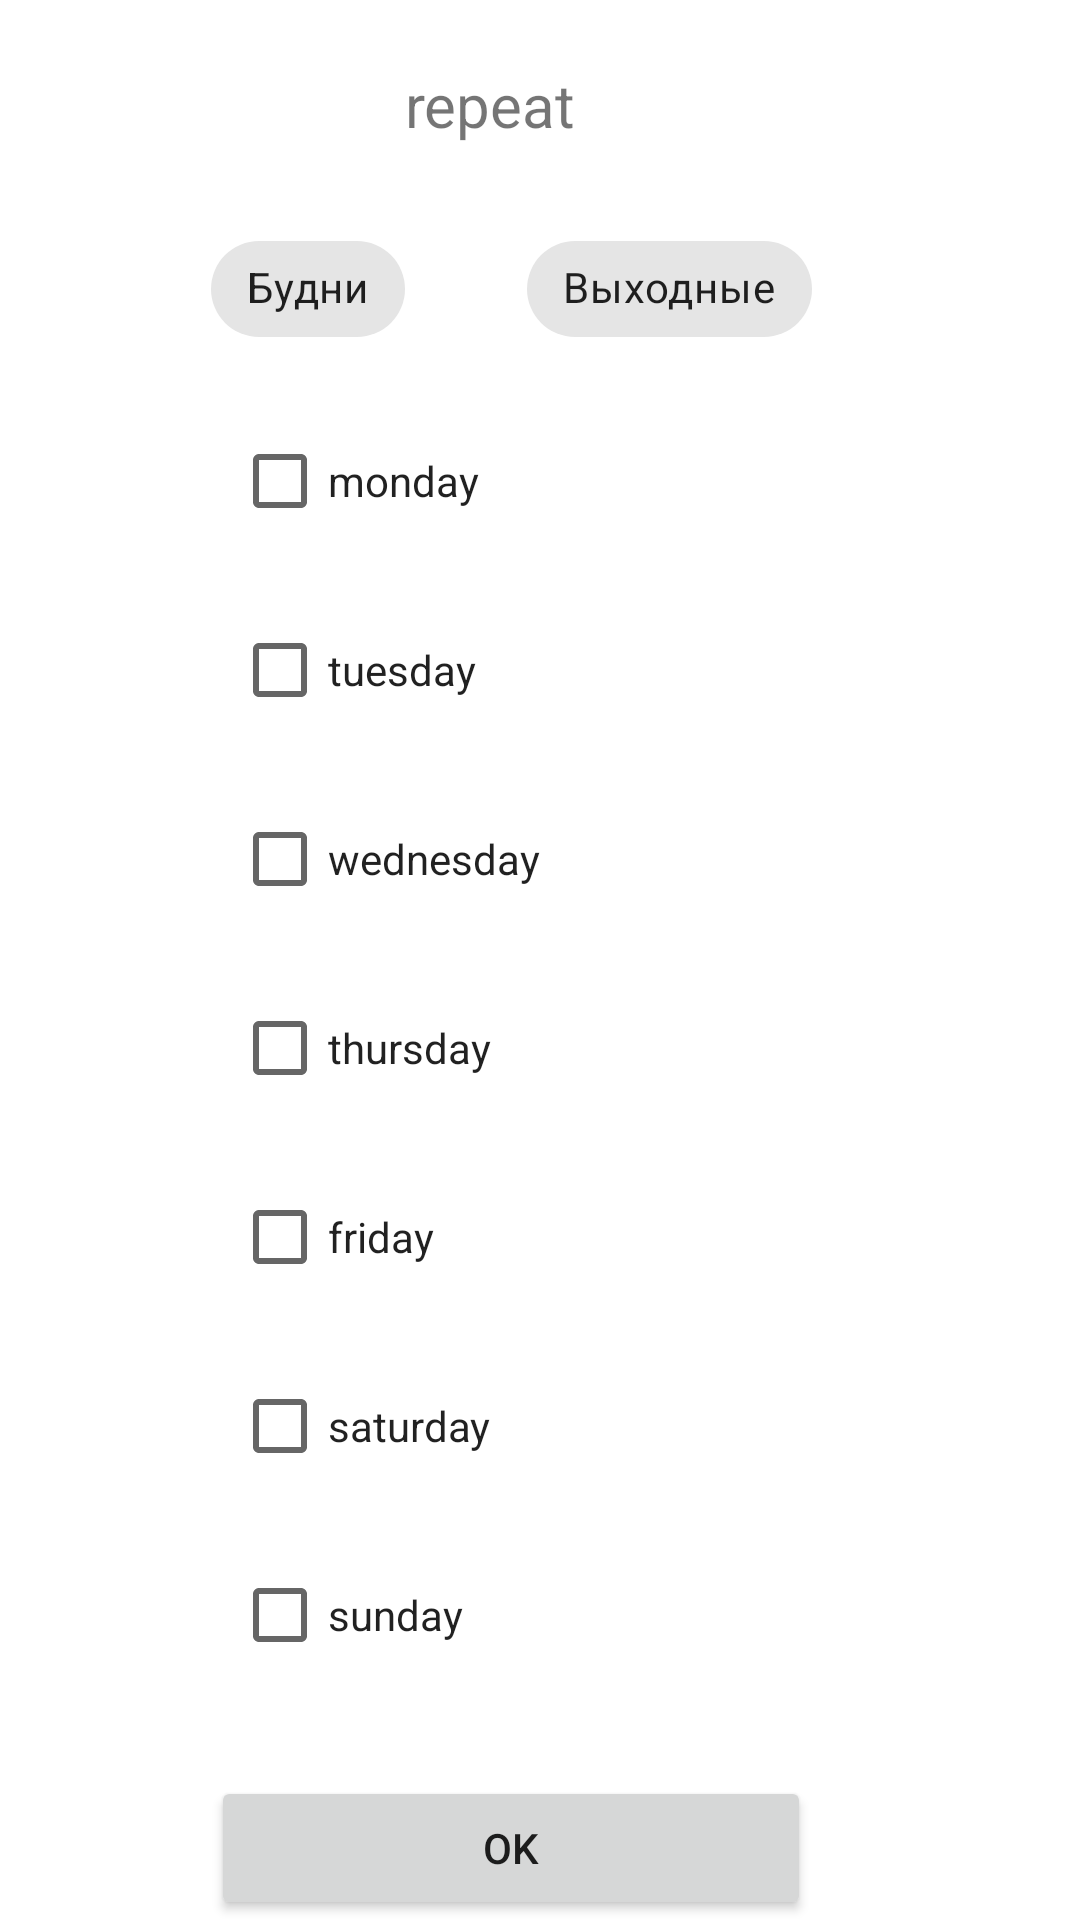

Produce the Android XML layout that renders to this screen, including the resource entries it uses.
<!-- AndroidManifest.xml: application theme Theme.Awaken -->
<!-- res/layout/dialog_repeat.xml -->
<?xml version="1.0" encoding="utf-8"?>
<androidx.constraintlayout.widget.ConstraintLayout
    xmlns:android="http://schemas.android.com/apk/res/android"
    xmlns:app="http://schemas.android.com/apk/res-auto"
    android:layout_width="match_parent"
    android:layout_height="match_parent">

    <TextView
        android:id="@+id/repeat_text"
        android:layout_width="wrap_content"
        android:layout_height="wrap_content"
        android:text="repeat"
        android:textSize="20sp"
        app:layout_constraintBottom_toBottomOf="parent"
        app:layout_constraintEnd_toEndOf="parent"
        app:layout_constraintHorizontal_bias="0.446"
        app:layout_constraintStart_toStartOf="parent"
        app:layout_constraintTop_toTopOf="parent"
        app:layout_constraintVertical_bias="0.035" />

    <com.google.android.material.chip.Chip
        android:id="@+id/workdays"
        android:layout_width="wrap_content"
        android:layout_height="wrap_content"
        android:layout_alignTop="@+id/repeat_text"
        android:text="Будни"
        app:layout_constraintBottom_toBottomOf="parent"
        app:layout_constraintEnd_toStartOf="@+id/repeat_text"
        app:layout_constraintHorizontal_bias="1.0"
        app:layout_constraintStart_toStartOf="parent"
        app:layout_constraintTop_toBottomOf="@+id/repeat_text"
        app:layout_constraintVertical_bias="0.044" />

    <com.google.android.material.chip.Chip
        android:id="@+id/weekends"
        android:layout_width="wrap_content"
        android:layout_height="wrap_content"
        android:layout_alignTop="@+id/repeat_text"
        android:text="Выходные"
        app:layout_constraintBottom_toBottomOf="parent"
        app:layout_constraintEnd_toEndOf="parent"
        app:layout_constraintHorizontal_bias="0.314"
        app:layout_constraintStart_toEndOf="@+id/workdays"
        app:layout_constraintTop_toBottomOf="@+id/repeat_text"
        app:layout_constraintVertical_bias="0.044" />

    <include
        android:id="@+id/dialog_days_of_week"
        layout="@layout/days_of_week_list"
        android:layout_width="wrap_content"
        android:layout_height="wrap_content"
        app:layout_constraintBottom_toBottomOf="parent"
        app:layout_constraintEnd_toEndOf="parent"
        app:layout_constraintHorizontal_bias="0.301"
        app:layout_constraintStart_toStartOf="parent"
        app:layout_constraintTop_toBottomOf="@+id/weekends"
        app:layout_constraintVertical_bias="0.205" />

    <Button
        android:id="@+id/dialog_repeat_ok"
        android:layout_width="200dp"
        android:layout_height="wrap_content"
        android:text="OK"
        app:layout_constraintBottom_toBottomOf="parent"
        app:layout_constraintEnd_toEndOf="parent"
        app:layout_constraintHorizontal_bias="0.44"
        app:layout_constraintStart_toStartOf="parent"
        app:layout_constraintTop_toBottomOf="@+id/include"
        app:layout_constraintVertical_bias="0.402" />

</androidx.constraintlayout.widget.ConstraintLayout>
<!-- res/layout/days_of_week_list.xml (included above) -->
<?xml version="1.0" encoding="utf-8"?>
<LinearLayout xmlns:android="http://schemas.android.com/apk/res/android"
    android:id="@+id/days_of_week"
    android:orientation="vertical"
    android:layout_width="match_parent"
    android:layout_centerHorizontal="true"
    android:layout_height="wrap_content">

    <CheckBox
        android:id="@+id/monday"
        style="@style/day_of_week"
        android:layout_width="wrap_content"
        android:layout_height="wrap_content"
        android:text="monday" />
    <CheckBox
        android:id="@+id/tuesday"
        style="@style/day_of_week"
        android:layout_width="wrap_content"
        android:layout_height="wrap_content"
        android:text="tuesday"/>
    <CheckBox
        android:id="@+id/wednesday"
        style="@style/day_of_week"
        android:layout_width="wrap_content"
        android:layout_height="wrap_content"
        android:text="wednesday"/>
    <CheckBox
        android:id="@+id/thursday"
        style="@style/day_of_week"
        android:layout_width="wrap_content"
        android:layout_height="wrap_content"
        android:text="thursday"/>
    <CheckBox
        android:id="@+id/friday"
        style="@style/day_of_week"
        android:layout_width="wrap_content"
        android:layout_height="wrap_content"
        android:text="friday"/>
    <CheckBox
        android:id="@+id/saturday"
        style="@style/day_of_week"
        android:layout_width="wrap_content"
        android:layout_height="wrap_content"
        android:text="saturday"/>
    <CheckBox
        android:id="@+id/sunday"
        style="@style/day_of_week"
        android:layout_width="wrap_content"
        android:layout_height="wrap_content"
        android:text="sunday"/>
</LinearLayout>
<!-- resources referenced by this layout -->
<resources>
  <style name="day_of_week" parent="TextAppearance.AppCompat">
          <item name="android:layout_marginBottom">15dp</item>
      </style>
  <style name="Theme.Awaken" parent="Theme.MaterialComponents.DayNight.DarkActionBar">
          
          <item name="colorPrimary">@color/purple_500</item>
          <item name="colorPrimaryVariant">@color/purple_700</item>
          <item name="colorOnPrimary">@color/white</item>
          
          <item name="colorSecondary">@color/teal_200</item>
          <item name="colorSecondaryVariant">@color/teal_700</item>
          <item name="colorOnSecondary">@color/black</item>
          
          <item name="android:statusBarColor" tools:targetApi="l">?attr/colorPrimaryVariant</item>
          
      </style>
  <color name="purple_500">#FF6200EE</color>
  <color name="purple_700">#FF3700B3</color>
  <color name="white">#FFFFFFFF</color>
  <color name="teal_200">#FF03DAC5</color>
  <color name="teal_700">#FF018786</color>
  <color name="black">#FF000000</color>
</resources>
